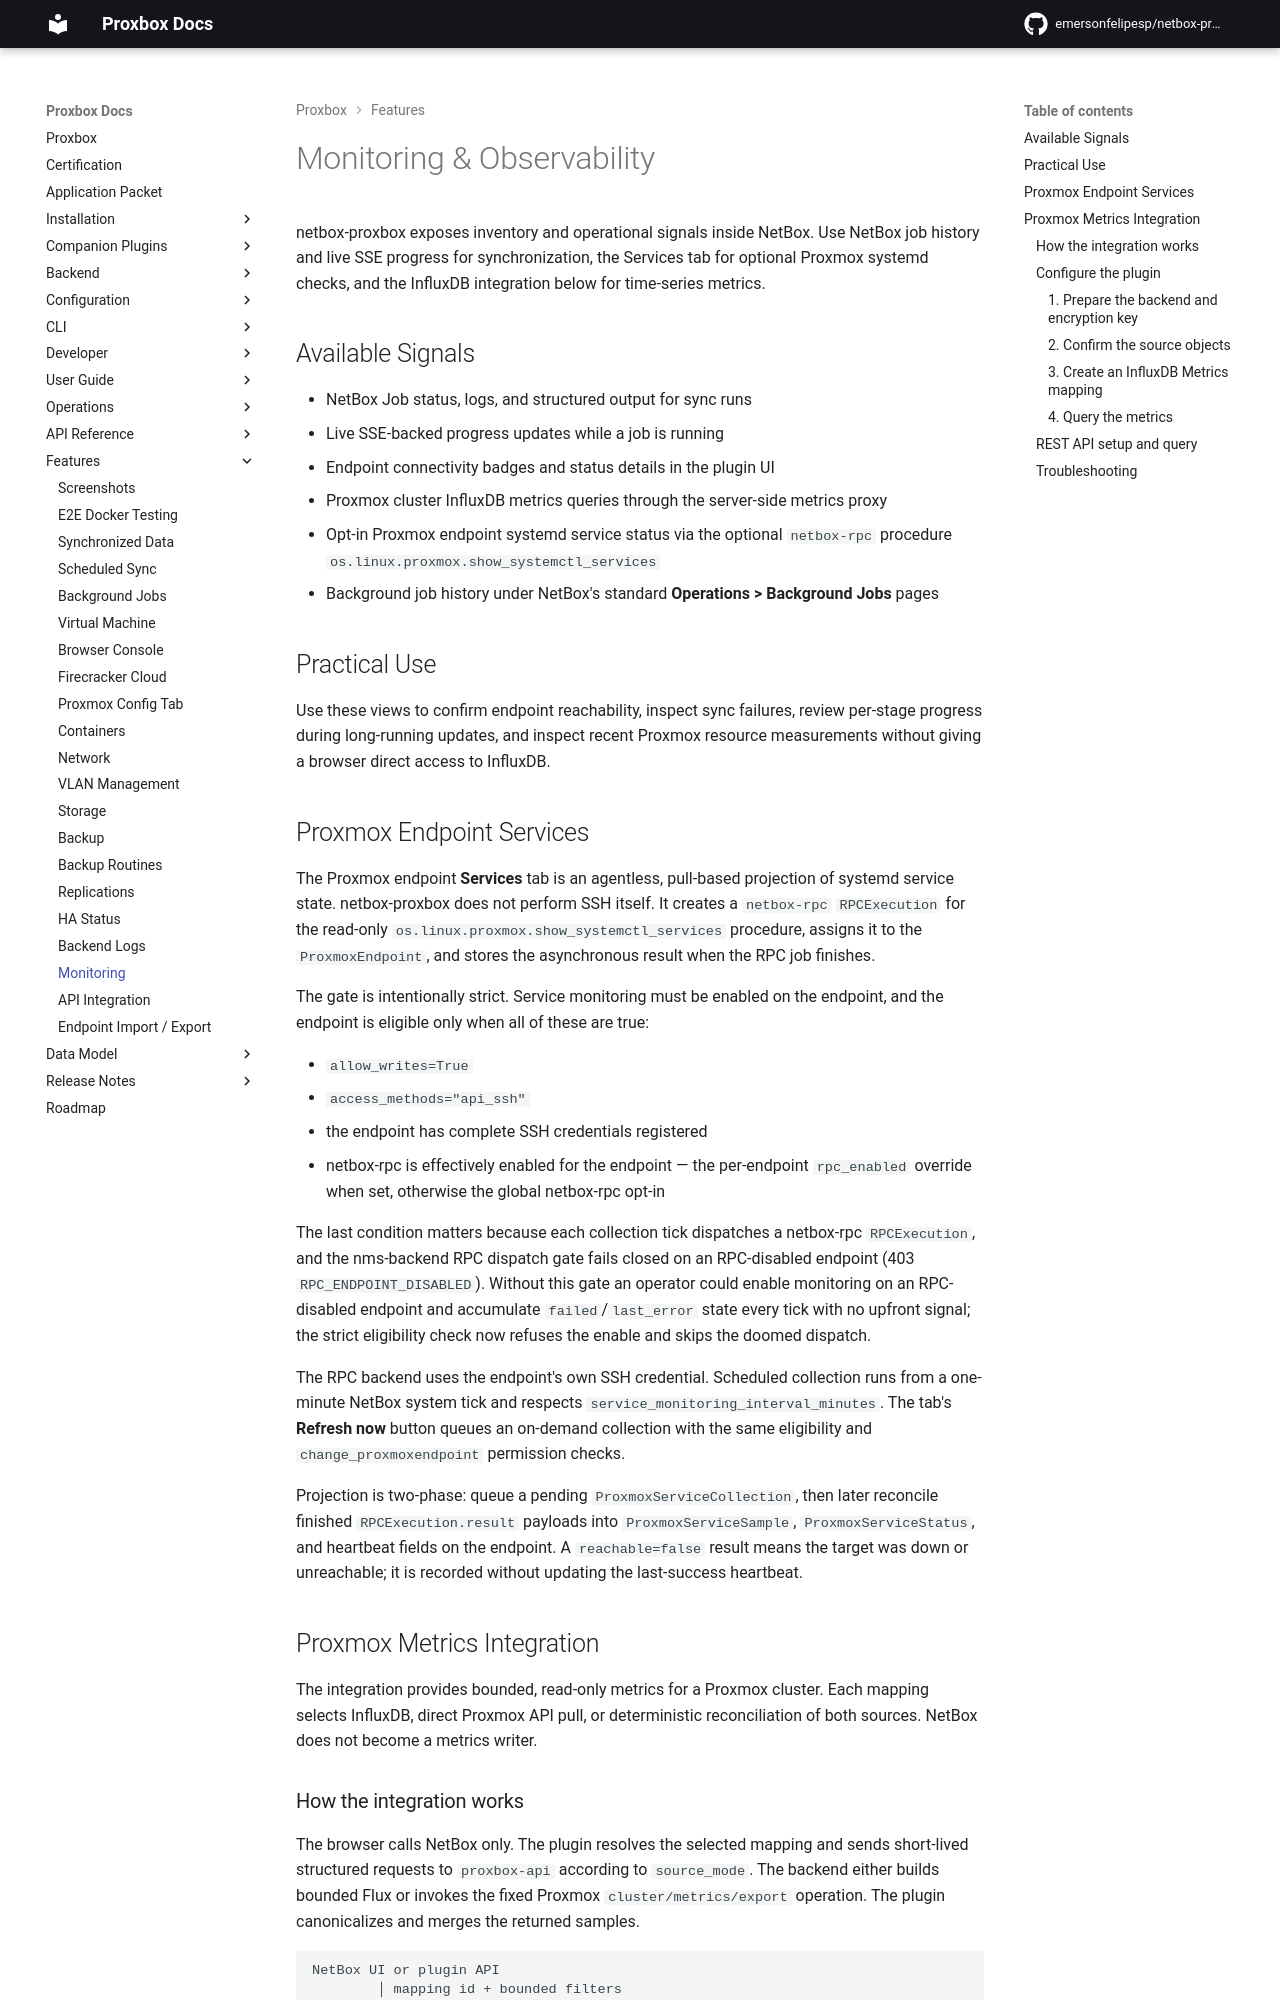

repository: netdevopsbr/netbox-proxbox · page: features/monitoring/index.html · generator: mkdocs

# Monitoring & Observability

netbox-proxbox exposes inventory and operational signals inside NetBox. Use
NetBox job history and live SSE progress for synchronization, the Services tab
for optional Proxmox systemd checks, and the InfluxDB integration below for
time-series metrics.

## Available Signals

- NetBox Job status, logs, and structured output for sync runs
- Live SSE-backed progress updates while a job is running
- Endpoint connectivity badges and status details in the plugin UI
- Proxmox cluster InfluxDB metrics queries through the server-side metrics proxy
- Opt-in Proxmox endpoint systemd service status via the optional `netbox-rpc`
  procedure `os.linux.proxmox.show_systemctl_services`
- Background job history under NetBox's standard **Operations > Background Jobs** pages

## Practical Use

Use these views to confirm endpoint reachability, inspect sync failures, review
per-stage progress during long-running updates, and inspect recent Proxmox
resource measurements without giving a browser direct access to InfluxDB.

## Proxmox Endpoint Services

The Proxmox endpoint **Services** tab is an agentless, pull-based projection of
systemd service state. netbox-proxbox does not perform SSH itself. It creates a
`netbox-rpc` `RPCExecution` for the read-only
`os.linux.proxmox.show_systemctl_services` procedure, assigns it to the
`ProxmoxEndpoint`, and stores the asynchronous result when the RPC job finishes.

The gate is intentionally strict. Service monitoring must be enabled on the
endpoint, and the endpoint is eligible only when all of these are true:

- `allow_writes=True`
- `access_methods="api_ssh"`
- the endpoint has complete SSH credentials registered
- netbox-rpc is effectively enabled for the endpoint — the per-endpoint
  `rpc_enabled` override when set, otherwise the global netbox-rpc opt-in

The last condition matters because each collection tick dispatches a netbox-rpc
`RPCExecution`, and the nms-backend RPC dispatch gate fails closed on an
RPC-disabled endpoint (403 `RPC_ENDPOINT_DISABLED`). Without this gate an
operator could enable monitoring on an RPC-disabled endpoint and accumulate
`failed`/`last_error` state every tick with no upfront signal; the strict
eligibility check now refuses the enable and skips the doomed dispatch.

The RPC backend uses the endpoint's own SSH credential. Scheduled collection
runs from a one-minute NetBox system tick and respects
`service_monitoring_interval_minutes`. The tab's **Refresh now** button queues an
on-demand collection with the same eligibility and `change_proxmoxendpoint`
permission checks.

Projection is two-phase: queue a pending `ProxmoxServiceCollection`, then later
reconcile finished `RPCExecution.result` payloads into `ProxmoxServiceSample`,
`ProxmoxServiceStatus`, and heartbeat fields on the endpoint. A
`reachable=false` result means the target was down or unreachable; it is recorded
without updating the last-success heartbeat.

## Proxmox Metrics Integration

The integration provides bounded, read-only metrics for a Proxmox cluster.
Each mapping selects InfluxDB, direct Proxmox API pull, or deterministic
reconciliation of both sources. NetBox does not become a metrics writer.
